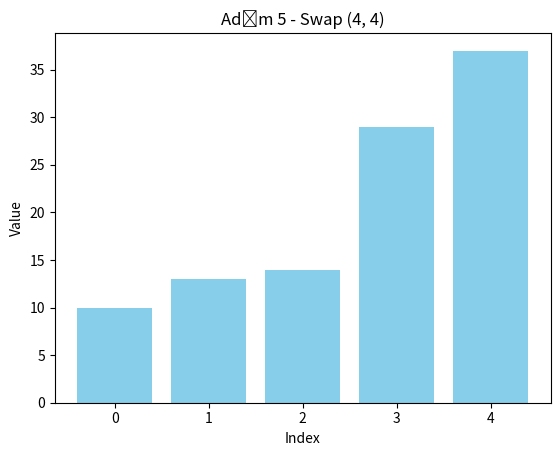

This chart was generated by the following Python code:
import matplotlib.pyplot as plt
import time

def draw_array(arr, title):
    plt.clf()
    plt.bar(range(len(arr)), arr, color='skyblue')
    plt.title(title)
    plt.xlabel("Index")
    plt.ylabel("Value")
    plt.pause(0.8)

def selection_sort_visual(arr):
    n = len(arr)
    plt.ion()
    for i in range(n):
        min_index = i
        draw_array(arr, f"Adım {i+1} - Başlangıç")
        for j in range(i+1, n):
            if arr[j] < arr[min_index]:
                min_index = j
        arr[i], arr[min_index] = arr[min_index], arr[i]
        draw_array(arr, f"Adım {i+1} - Swap ({i}, {min_index})")
    plt.ioff()
    plt.show()

# Selection Sort
def selection_sort(arr):
    n=len(arr)  #length of the array
    for i in range(n): #iterating through the array
        min_index=i #index of the minimum element
        for j in range(i+1,n): #iterating through the array
            if arr[j]<arr[min_index]: #if the current element is less than the minimum element
                min_index=j #update the index of the minimum element
        arr[i],arr[min_index]=arr[min_index],arr[i] #swap the elements

def selection_sort_trace(arr):
    n = len(arr)
    for i in range(n):
        min_index = i
        print(f"\nAdım {i+1}:")
        print(f"Başlangıç dizisi: {arr}")
        for j in range(i + 1, n):
            print(f"Karşılaştır: arr[{j}] = {arr[j]} vs arr[{min_index}] = {arr[min_index]}")
            if arr[j] < arr[min_index]:
                min_index = j
                print(f"Yeni minimum bulundu: arr[{min_index}] = {arr[min_index]}")
        arr[i], arr[min_index] = arr[min_index], arr[i]
        print(f"arr[{i}] ile arr[{min_index}] yer değiştirildi: {arr}")


arr=[29,10,14,37,13]
print(arr)
#calling the function
# Selection Sort
selection_sort(arr) #calling the function
print("Sorted array is:",arr) #printing the sorted array
arr2=[29,10,14,37,13]
# Selection Sort with Trace
selection_sort_trace(arr2)
print("Sorted array is:",arr)
arr3=[29,10,14,37,13]
# Visualize Selection Sort
selection_sort_visual(arr3)
print("Sorted array is:",arr)